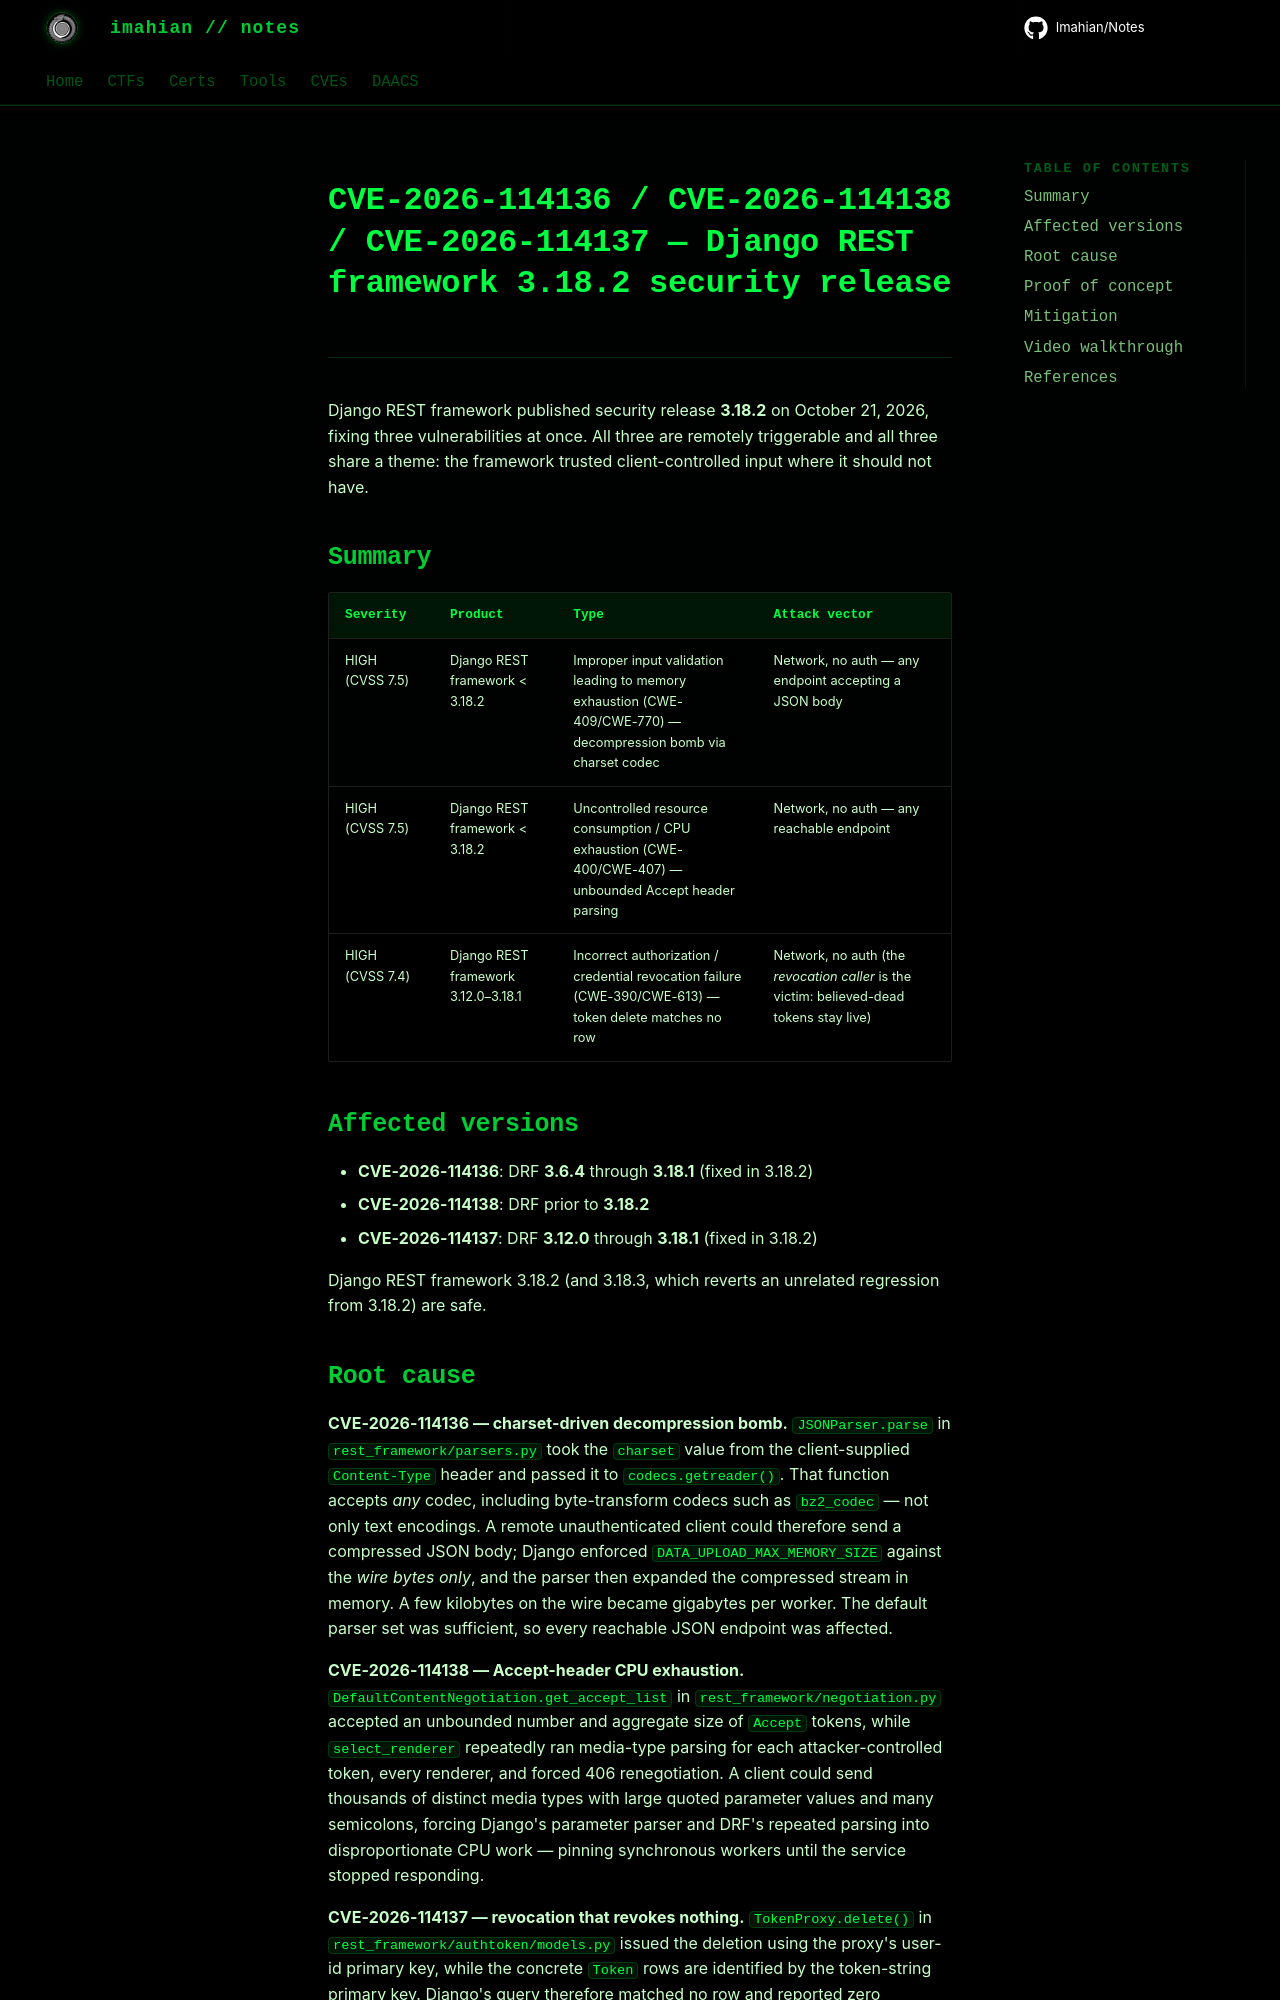

repository: Imahian/Notes · page: CVEs/CVE-2026-114136/index.html · generator: mkdocs

# CVE-2026-114136 / CVE-2026-114138 / CVE-2026-114137 — Django REST framework 3.18.2 security release

Django REST framework published security release **3.18.2** on October 21, 2026, fixing three vulnerabilities at once. All three are remotely triggerable and all three share a theme: the framework trusted client-controlled input where it should not have.

## Summary

| Severity | Product | Type | Attack vector |
|---|---|---|---|
| HIGH (CVSS 7.5) | Django REST framework < 3.18.2 | Improper input validation leading to memory exhaustion (CWE-409/CWE-770) — decompression bomb via charset codec | Network, no auth — any endpoint accepting a JSON body |
| HIGH (CVSS 7.5) | Django REST framework < 3.18.2 | Uncontrolled resource consumption / CPU exhaustion (CWE-400/CWE-407) — unbounded Accept header parsing | Network, no auth — any reachable endpoint |
| HIGH (CVSS 7.4) | Django REST framework 3.12.0–3.18.1 | Incorrect authorization / credential revocation failure (CWE-390/CWE-613) — token delete matches no row | Network, no auth (the *revocation caller* is the victim: believed-dead tokens stay live) |

## Affected versions

- **CVE-2026-114136**: DRF **3.6.4** through **3.18.1** (fixed in 3.18.2)
- **CVE-2026-114138**: DRF prior to **3.18.2**
- **CVE-2026-114137**: DRF **3.12.0** through **3.18.1** (fixed in 3.18.2)

Django REST framework 3.18.2 (and 3.18.3, which reverts an unrelated regression from 3.18.2) are safe.
